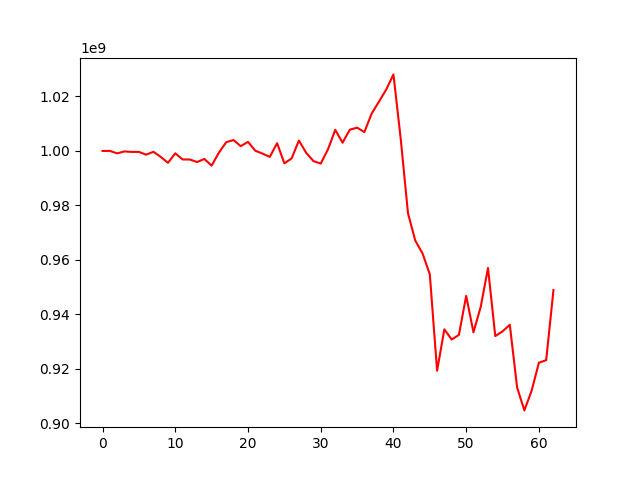

Source data for this figure (header and first rows):
, 0
0, 1000000000
1, 1000040948
2, 999117978
3, 999836322
4, 999655227
5, 999659040
6, 998645371
7, 999700271
8, 997836085
9, 995649536
10, 999143356
11, 996893880
12, 996866123
13, 995947682
14, 997066281
15, 994620960
16, 999402880
17, 1003210423
18, 1004021002
19, 1001770148
20, 1003341195
21, 1000106056
22, 999029265
23, 997825266
24, 1002867533
25, 995463450
26, 997276570
27, 1003824762
28, 999325213
29, 996287348
30, 995364295
31, 1000625640
32, 1007752236
33, 1003031598
34, 1007815400
35, 1008563814
36, 1006927570
37, 1013702931
38, 1018081457
39, 1022524896
40, 1028103622
41, 1004414900
42, 977128563
43, 967131332
44, 962388992
45, 954727405
46, 919357560
47, 934555183
48, 930823782
49, 932506532
50, 946823130
51, 933475060
52, 942791791
53, 957060977
54, 932057925
55, 933808288
56, 936210439
57, 913232365
58, 904793708
59, 912018254
... 3 more rows
